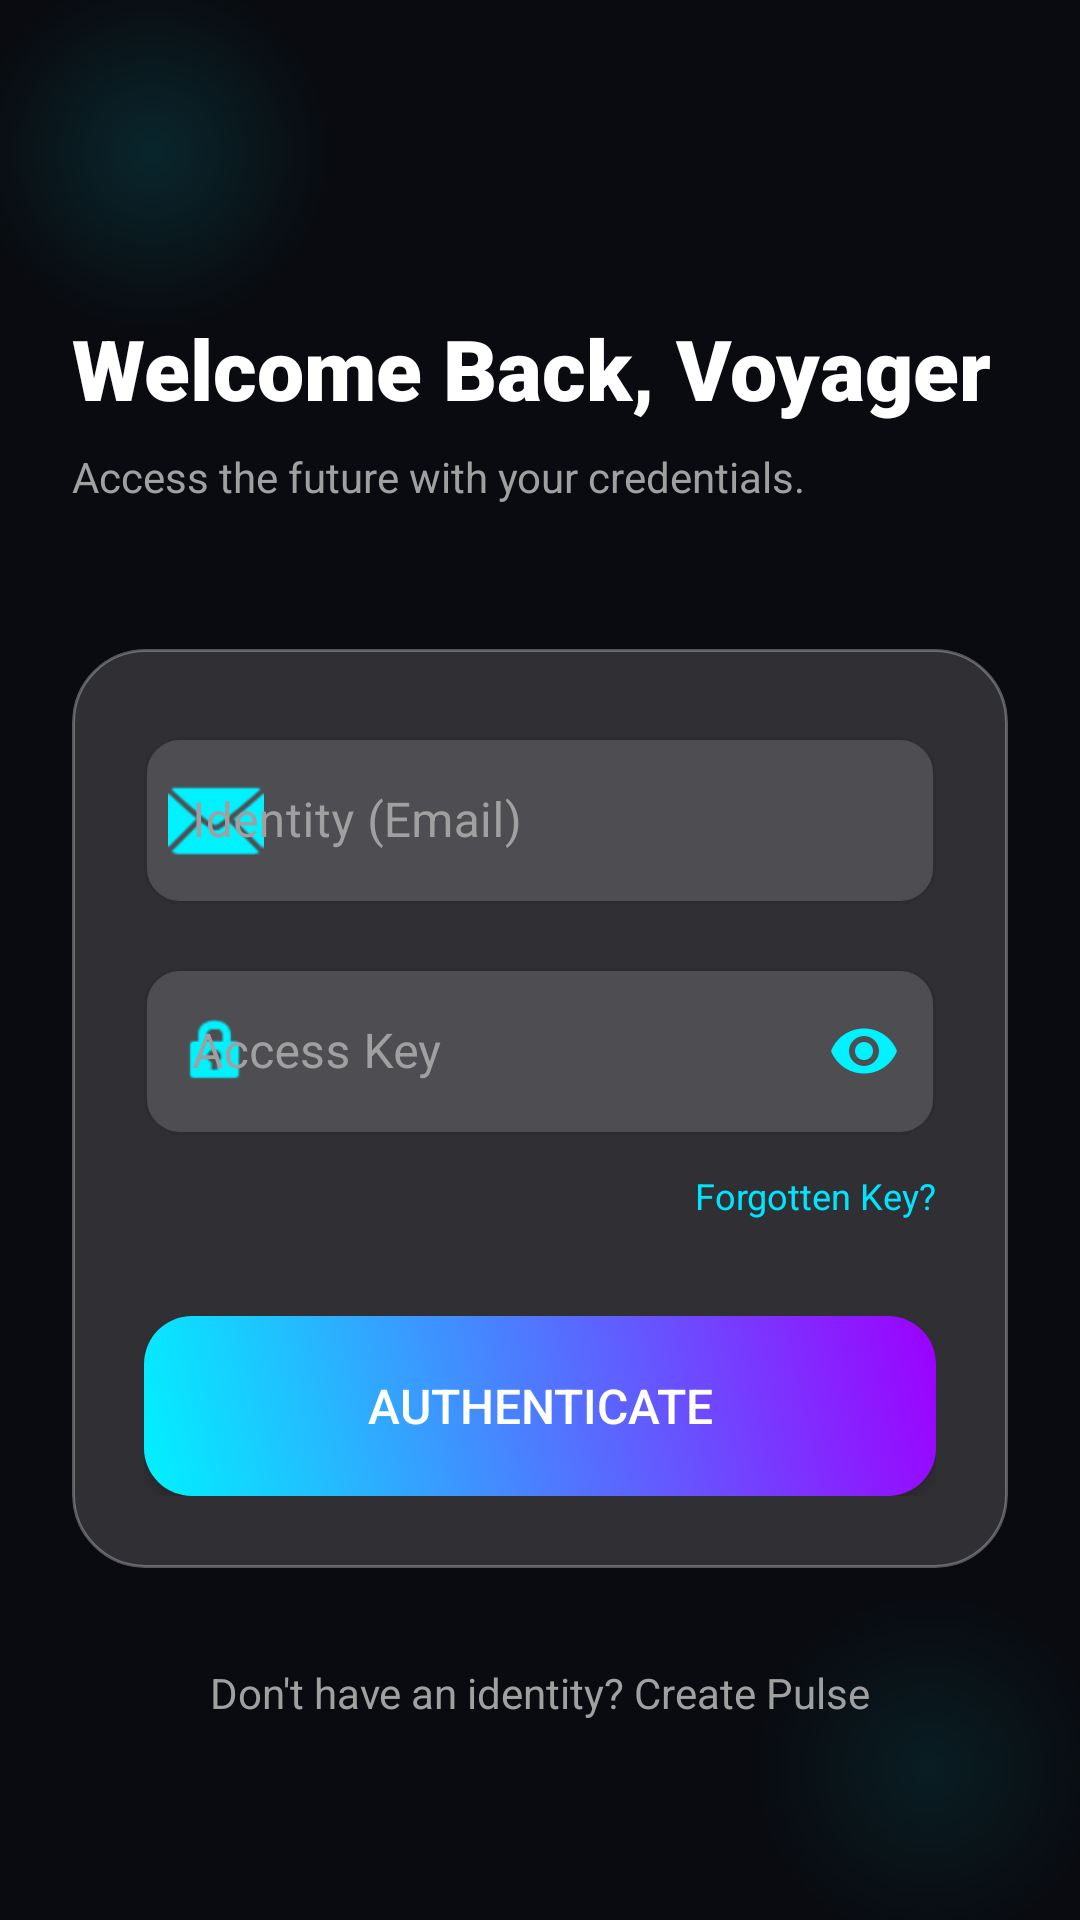

Android layout source for this screen:
<!-- AndroidManifest.xml: activity theme Theme.FuturisticAuth.NoActionBar -->
<!-- res/layout/activity_login.xml -->
<?xml version="1.0" encoding="utf-8"?>
<androidx.constraintlayout.widget.ConstraintLayout xmlns:android="http://schemas.android.com/apk/res/android"
    xmlns:app="http://schemas.android.com/apk/res-auto"
    xmlns:tools="http://schemas.android.com/tools"
    android:layout_width="match_parent"
    android:layout_height="match_parent"
    android:background="@color/space_dark">

    
    <View
        android:layout_width="300dp"
        android:layout_height="300dp"
        android:background="@drawable/glowing_logo_bg"
        android:alpha="0.3"
        app:layout_constraintTop_toTopOf="parent"
        app:layout_constraintStart_toStartOf="parent"
        android:layout_marginTop="-100dp"
        android:layout_marginStart="-100dp" />

    <View
        android:layout_width="200dp"
        android:layout_height="200dp"
        android:background="@drawable/glowing_logo_bg"
        app:tint="@color/neon_pink"
        android:alpha="0.2"
        app:layout_constraintBottom_toBottomOf="parent"
        app:layout_constraintEnd_toEndOf="parent"
        android:layout_marginBottom="-50dp"
        android:layout_marginEnd="-50dp" />

    <ScrollView
        android:layout_width="match_parent"
        android:layout_height="match_parent"
        android:fillViewport="true">

        <androidx.constraintlayout.widget.ConstraintLayout
            android:layout_width="match_parent"
            android:layout_height="wrap_content"
            android:padding="24dp">

            <LinearLayout
                android:id="@+id/headerText"
                android:layout_width="wrap_content"
                android:layout_height="wrap_content"
                android:orientation="vertical"
                android:layout_marginTop="80dp"
                app:layout_constraintStart_toStartOf="parent"
                app:layout_constraintTop_toTopOf="parent">

                <TextView
                    android:layout_width="wrap_content"
                    android:layout_height="wrap_content"
                    android:text="@string/welcome_back"
                    android:textColor="@color/white"
                    android:textSize="28sp"
                    android:fontFamily="sans-serif-black" />

                <TextView
                    android:layout_width="wrap_content"
                    android:layout_height="wrap_content"
                    android:text="@string/login_desc"
                    android:textColor="@color/gray_text"
                    android:layout_marginTop="8dp" />
            </LinearLayout>

            
            <androidx.cardview.widget.CardView
                android:id="@+id/loginCard"
                android:layout_width="match_parent"
                android:layout_height="wrap_content"
                android:layout_marginTop="48dp"
                app:cardCornerRadius="24dp"
                app:cardElevation="0dp"
                app:cardBackgroundColor="@android:color/transparent"
                app:layout_constraintTop_toBottomOf="@id/headerText">

                <LinearLayout
                    android:layout_width="match_parent"
                    android:layout_height="wrap_content"
                    android:background="@drawable/glass_card_bg"
                    android:orientation="vertical"
                    android:padding="24dp">

                    <com.google.android.material.textfield.TextInputLayout
                        android:id="@+id/tilEmail"
                        style="@style/GlassEditText"
                        android:layout_width="match_parent"
                        android:layout_height="wrap_content"
                        android:hint="Identity (Email)"
                        app:startIconDrawable="@android:drawable/ic_dialog_email"
                        app:startIconTint="@color/neon_blue">

                        <com.google.android.material.textfield.TextInputEditText
                            android:id="@+id/etEmail"
                            android:layout_width="match_parent"
                            android:layout_height="wrap_content"
                            android:inputType="textEmailAddress"
                            android:textColor="@color/white" />
                    </com.google.android.material.textfield.TextInputLayout>

                    <com.google.android.material.textfield.TextInputLayout
                        android:id="@+id/tilPassword"
                        style="@style/GlassEditText"
                        android:layout_width="match_parent"
                        android:layout_height="wrap_content"
                        android:layout_marginTop="16dp"
                        android:hint="Access Key"
                        app:endIconMode="password_toggle"
                        app:endIconTint="@color/neon_blue"
                        app:startIconDrawable="@android:drawable/ic_lock_idle_lock"
                        app:startIconTint="@color/neon_blue">

                        <com.google.android.material.textfield.TextInputEditText
                            android:id="@+id/etPassword"
                            android:layout_width="match_parent"
                            android:layout_height="wrap_content"
                            android:inputType="textPassword"
                            android:textColor="@color/white" />
                    </com.google.android.material.textfield.TextInputLayout>

                    <TextView
                        android:layout_width="wrap_content"
                        android:layout_height="wrap_content"
                        android:layout_gravity="end"
                        android:layout_marginTop="12dp"
                        android:text="Forgotten Key?"
                        android:textColor="@color/neon_cyan"
                        android:textSize="12sp" />

                    <Button
                        android:id="@+id/btnLogin"
                        android:layout_width="match_parent"
                        android:layout_height="60dp"
                        android:layout_marginTop="32dp"
                        android:background="@drawable/neon_button_bg"
                        android:text="Authenticate"
                        android:textAllCaps="true"
                        android:textColor="@color/white"
                        android:textSize="16sp"
                        android:fontFamily="sans-serif-medium"
                        app:backgroundTint="@null" />

                </LinearLayout>
            </androidx.cardview.widget.CardView>

            <TextView
                android:id="@+id/tvRegister"
                android:layout_width="wrap_content"
                android:layout_height="wrap_content"
                android:layout_marginTop="32dp"
                android:text="Don't have an identity? Create Pulse"
                android:textColor="@color/gray_text"
                app:layout_constraintEnd_toEndOf="parent"
                app:layout_constraintStart_toStartOf="parent"
                app:layout_constraintTop_toBottomOf="@id/loginCard" />

        </androidx.constraintlayout.widget.ConstraintLayout>
    </ScrollView>

</androidx.constraintlayout.widget.ConstraintLayout>
<!-- resources referenced by this layout -->
<resources>
  <color name="gray_text">#A0A0A0</color>
  <color name="neon_blue">#00F2FF</color>
  <color name="neon_cyan">#00E5FF</color>
  <color name="neon_pink">#FF00E5</color>
  <color name="space_dark">#0A0B10</color>
  <color name="white">#FFFFFFFF</color>
  <!-- drawable glass_card_bg (drawable) -->
  <?xml version="1.0" encoding="utf-8"?>
  <shape xmlns:android="http://schemas.android.com/apk/res/android">
      <solid android:color="@color/glass_white" />
      <corners android:radius="24dp" />
      <stroke
          android:width="1dp"
          android:color="@color/glass_stroke" />
  </shape>
  <!-- drawable glowing_logo_bg (drawable) -->
  <?xml version="1.0" encoding="utf-8"?>
  <shape xmlns:android="http://schemas.android.com/apk/res/android"
      android:shape="oval">
      <gradient
          android:type="radial"
          android:gradientRadius="60dp"
          android:startColor="#6600F2FF"
          android:endColor="#00000000" />
  </shape>
  <!-- drawable neon_button_bg (drawable) -->
  <?xml version="1.0" encoding="utf-8"?>
  <ripple xmlns:android="http://schemas.android.com/apk/res/android"
      android:color="#40FFFFFF">
      <item>
          <shape android:shape="rectangle">
              <gradient
                  android:angle="45"
                  android:endColor="@color/neon_purple"
                  android:startColor="@color/neon_blue"
                  android:type="linear" />
              <corners android:radius="16dp" />
              <padding
                  android:bottom="12dp"
                  android:left="12dp"
                  android:right="12dp"
                  android:top="12dp" />
          </shape>
      </item>
  </ripple>
  <string name="login_desc">Access the future with your credentials.</string>
  <string name="welcome_back">Welcome Back, Voyager</string>
  <style name="GlassEditText" parent="Widget.MaterialComponents.TextInputLayout.OutlinedBox">
          <item name="boxStrokeColor">@color/neon_blue</item>
          <item name="boxStrokeWidth">1dp</item>
          <item name="hintTextColor">@color/neon_blue</item>
          <item name="android:textColorHint">@color/gray_text</item>
          <item name="boxBackgroundColor">@color/glass_white</item>
          <item name="boxCornerRadiusTopStart">12dp</item>
          <item name="boxCornerRadiusTopEnd">12dp</item>
          <item name="boxCornerRadiusBottomStart">12dp</item>
          <item name="boxCornerRadiusBottomEnd">12dp</item>
      </style>
  <style name="Theme.FuturisticAuth.NoActionBar">
          <item name="windowActionBar">false</item>
          <item name="windowNoTitle">true</item>
          <item name="android:windowTranslucentStatus">true</item>
          <item name="android:windowTranslucentNavigation">true</item>
      </style>
  <color name="glass_white">#26FFFFFF</color>
  <color name="glass_stroke">#4DFFFFFF</color>
  <color name="neon_purple">#9D00FF</color>
</resources>
